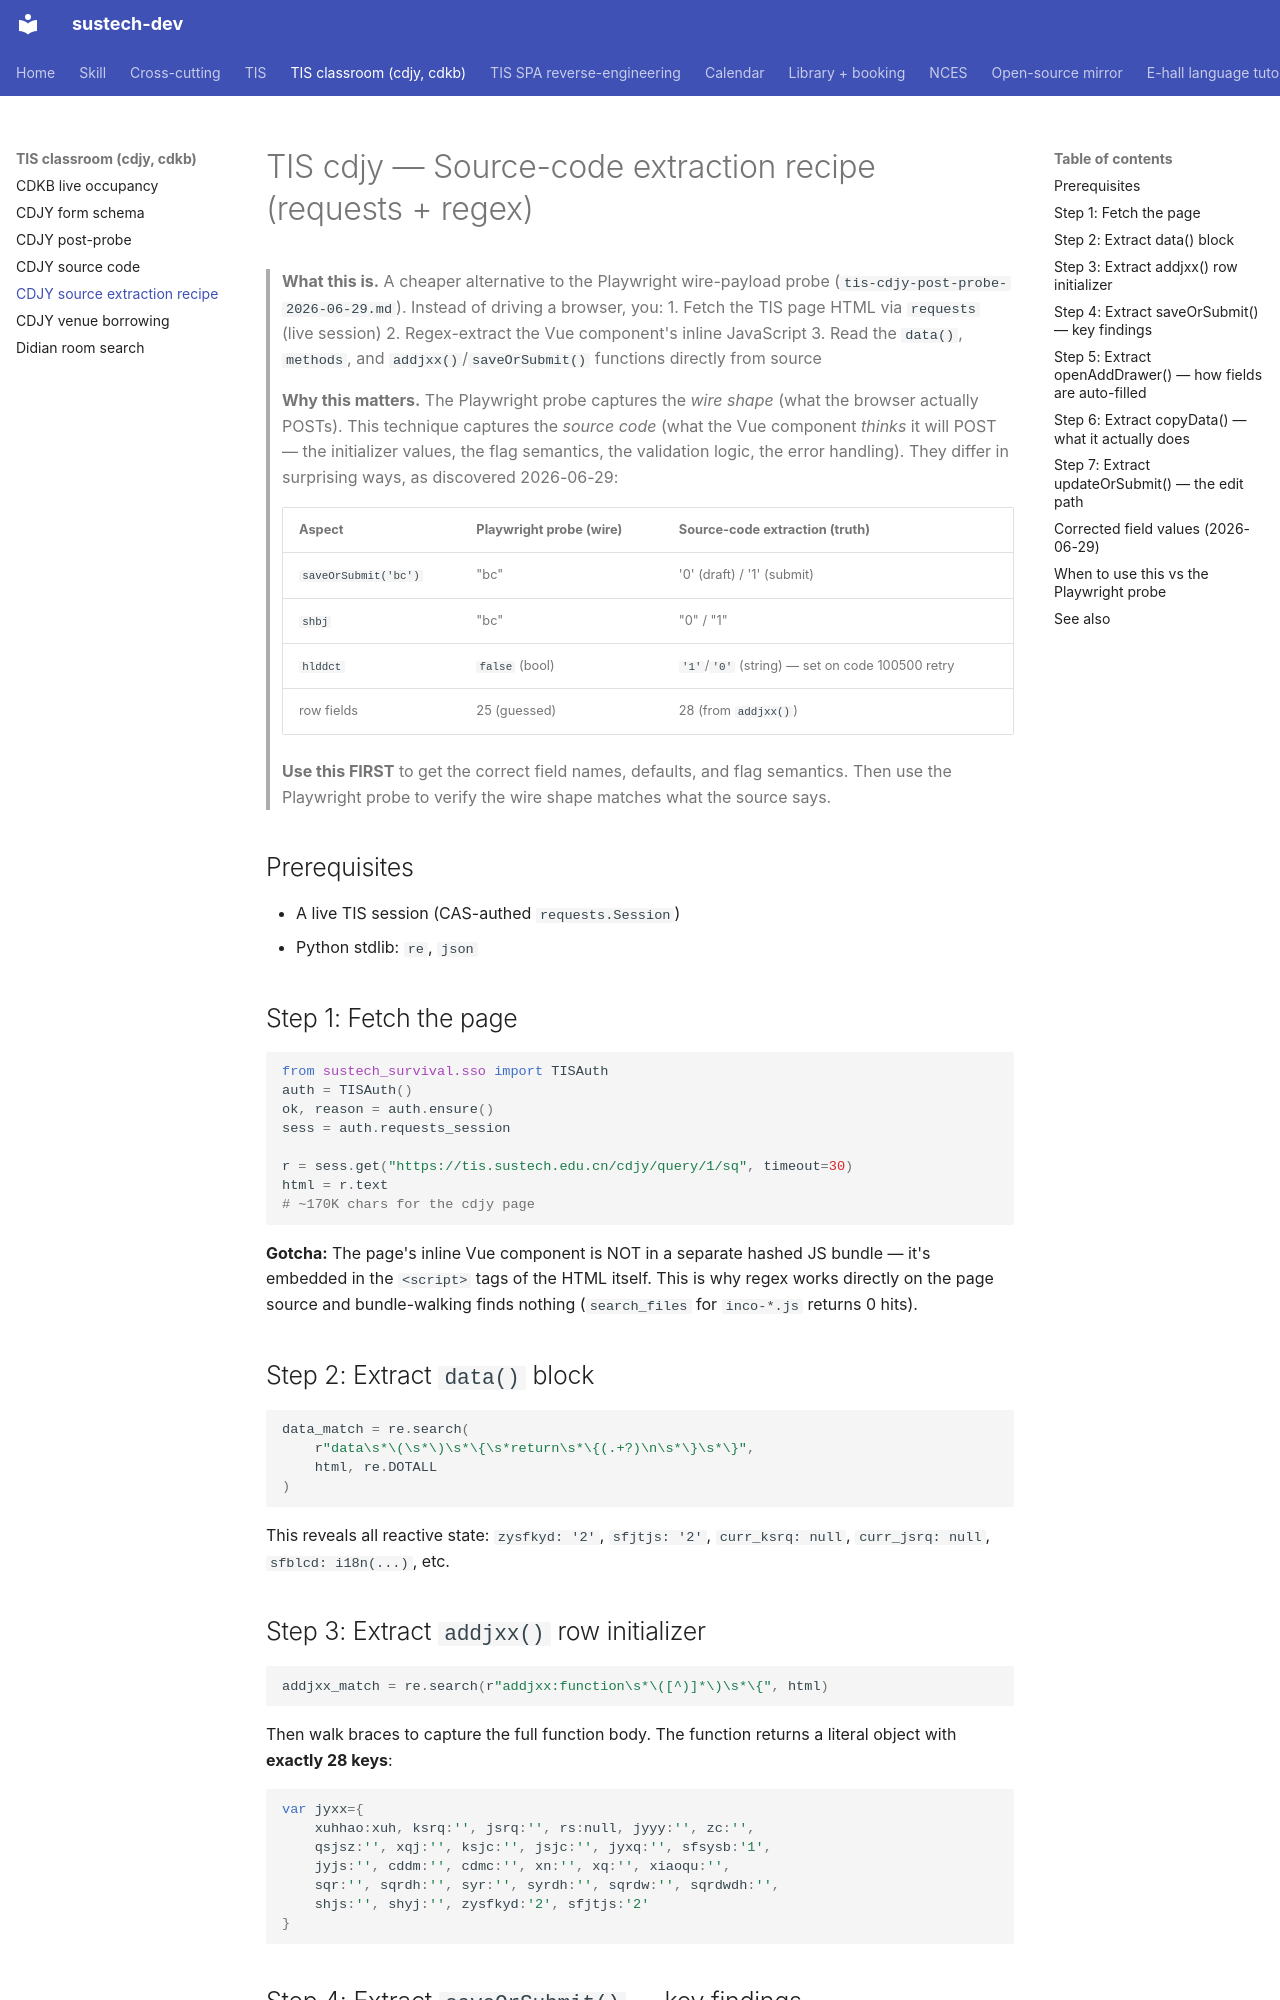

repository: dumixthestpd/sustech-dev · page: references/tis-cdjy-source-code-extraction-recipe/index.html · generator: mkdocs

# TIS cdjy — Source-code extraction recipe (requests + regex)

> **What this is.** A cheaper alternative to the Playwright wire-payload
> probe (`tis-cdjy-post-probe-2026-06-29.md`). Instead of driving a
> browser, you:
> 1. Fetch the TIS page HTML via `requests` (live session)
> 2. Regex-extract the Vue component's inline JavaScript
> 3. Read the `data()`, `methods`, and `addjxx()`/`saveOrSubmit()` functions
>    directly from source
>
> **Why this matters.** The Playwright probe captures the *wire shape*
> (what the browser actually POSTs). This technique captures the *source
> code* (what the Vue component *thinks* it will POST — the initializer
> values, the flag semantics, the validation logic, the error handling).
> They differ in surprising ways, as discovered 2026-06-29:
>
> | Aspect | Playwright probe (wire) | Source-code extraction (truth) |
> |---|---|---|
> | `saveOrSubmit('bc')` | "bc" | '0' (draft) / '1' (submit) |
> | `shbj` | "bc" | "0" / "1" |
> | `hlddct` | `false` (bool) | `'1'`/`'0'` (string) — set on code 100500 retry |
> | row fields | 25 (guessed) | 28 (from `addjxx()`) |
>
> **Use this FIRST** to get the correct field names, defaults, and flag
> semantics. Then use the Playwright probe to verify the wire shape
> matches what the source says.

## Prerequisites

- A live TIS session (CAS-authed `requests.Session`)
- Python stdlib: `re`, `json`

## Step 1: Fetch the page

```python
from sustech_survival.sso import TISAuth
auth = TISAuth()
ok, reason = auth.ensure()
sess = auth.requests_session

r = sess.get("https://tis.sustech.edu.cn/cdjy/query/1/sq", timeout=30)
html = r.text
# ~170K chars for the cdjy page
```

**Gotcha:** The page's inline Vue component is NOT in a separate hashed
JS bundle — it's embedded in the `<script>` tags of the HTML itself.
This is why regex works directly on the page source and bundle-walking
finds nothing (`search_files` for `inco-*.js` returns 0 hits).

## Step 2: Extract `data()` block

```python
data_match = re.search(
    r"data\s*\(\s*\)\s*\{\s*return\s*\{(.+?)\n\s*\}\s*\}",
    html, re.DOTALL
)
```

This reveals all reactive state: `zysfkyd: '2'`, `sfjtjs: '2'`,
`curr_ksrq: null`, `curr_jsrq: null`, `sfblcd: i18n(...)`, etc.

## Step 3: Extract `addjxx()` row initializer

```python
addjxx_match = re.search(r"addjxx:function\s*\([^)]*\)\s*\{", html)
```

Then walk braces to capture the full function body. The function
returns a literal object with **exactly 28 keys**:

```javascript
var jyxx={
    xuhhao:xuh, ksrq:'', jsrq:'', rs:null, jyyy:'', zc:'',
    qsjsz:'', xqj:'', ksjc:'', jsjc:'', jyxq:'', sfsysb:'1',
    jyjs:'', cddm:'', cdmc:'', xn:'', xq:'', xiaoqu:'',
    sqr:'', sqrdh:'', syr:'', syrdh:'', sqrdw:'', sqrdwdh:'',
    shjs:'', shyj:'', zysfkyd:'2', sfjtjs:'2'
}
```
